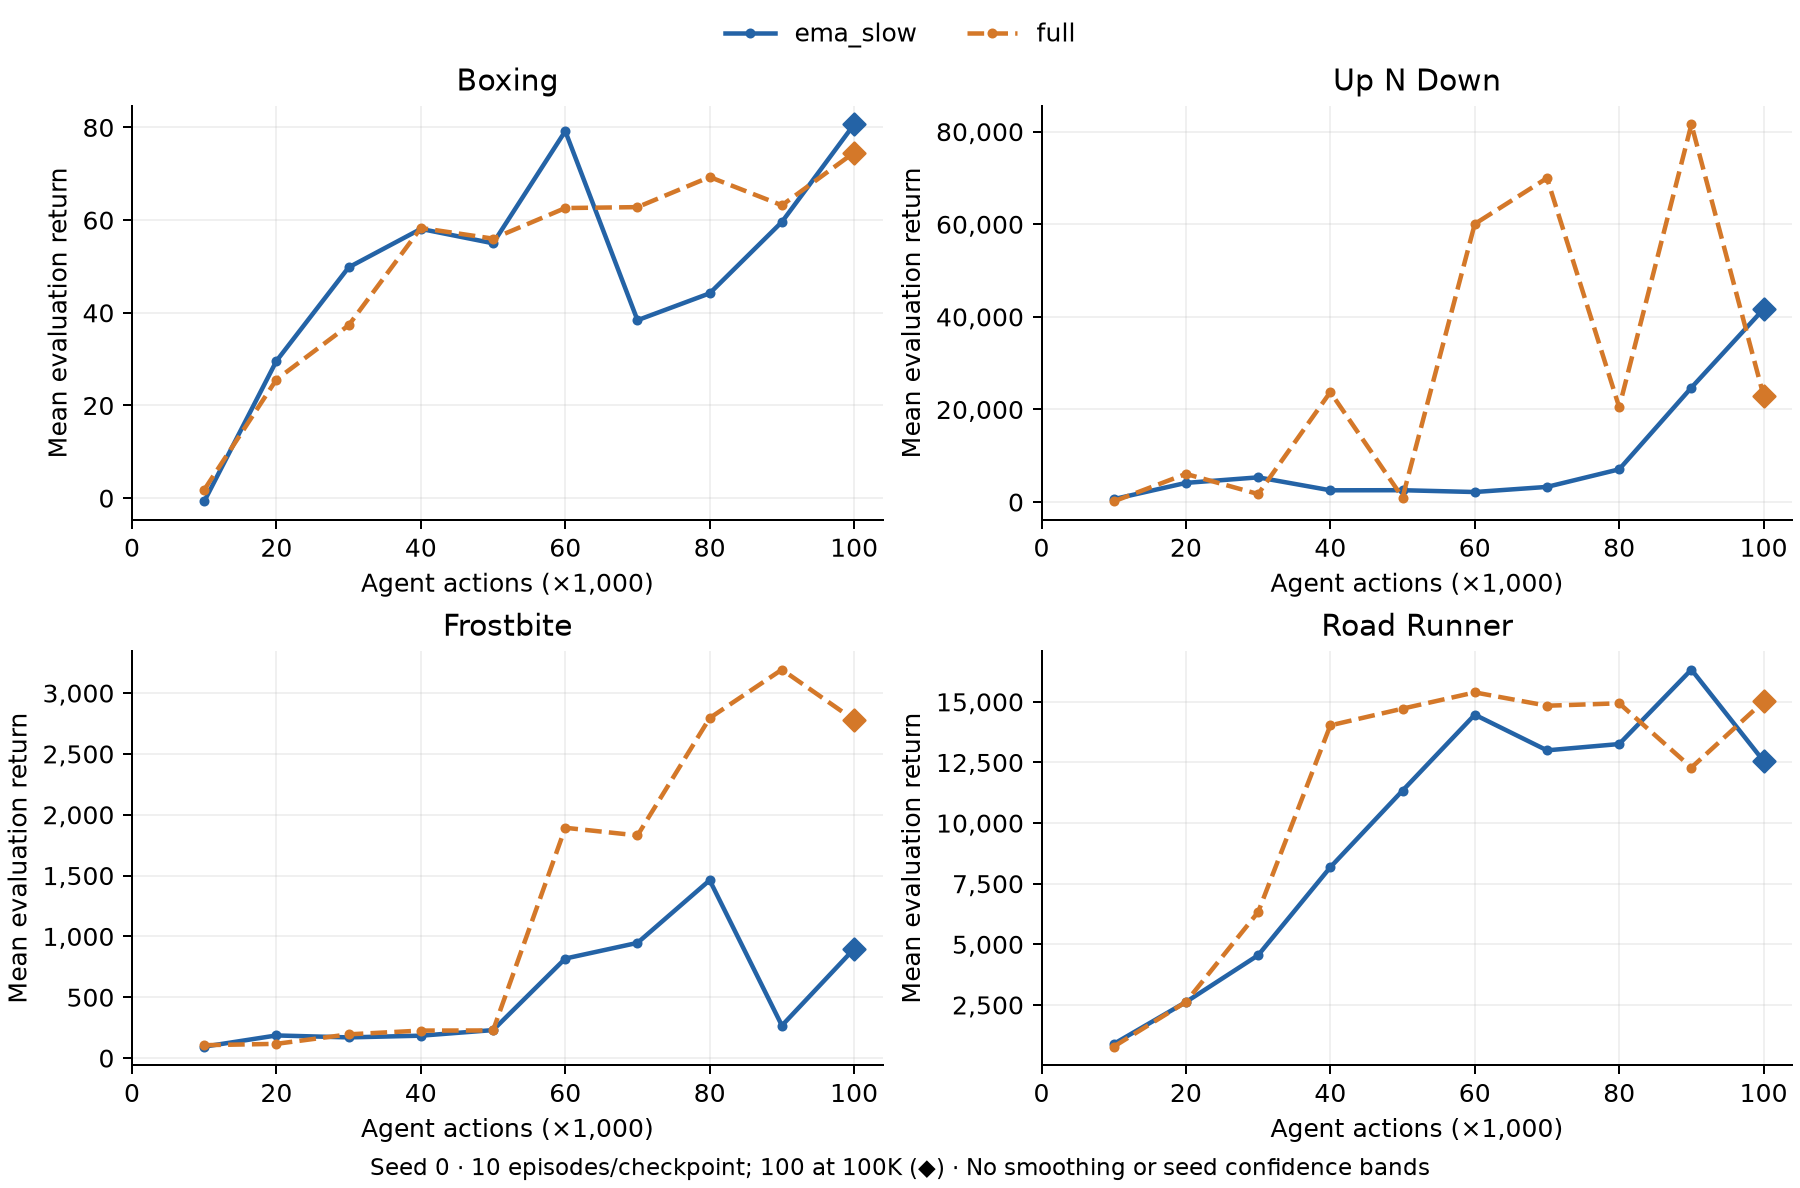

Values plotted in this chart, from the file beside it:
role, arm, game, seed, agent_steps, mean_return, episodes
comparator, full, boxing, 0, 10000, 1.8, 10
comparator, full, boxing, 0, 20000, 25.6, 10
comparator, full, boxing, 0, 30000, 37.3, 10
comparator, full, boxing, 0, 40000, 58.3, 10
comparator, full, boxing, 0, 50000, 56.0, 10
comparator, full, boxing, 0, 60000, 62.6, 10
comparator, full, boxing, 0, 70000, 62.8, 10
comparator, full, boxing, 0, 80000, 69.3, 10
comparator, full, boxing, 0, 90000, 63.2, 10
comparator, full, boxing, 0, 100000, 74.58, 100
comparator, full, up_n_down, 0, 10000, 144.0, 10
comparator, full, up_n_down, 0, 20000, 6082, 10
comparator, full, up_n_down, 0, 30000, 1731, 10
comparator, full, up_n_down, 0, 40000, 23756, 10
comparator, full, up_n_down, 0, 50000, 983.0, 10
comparator, full, up_n_down, 0, 60000, 60075, 10
comparator, full, up_n_down, 0, 70000, 69976, 10
comparator, full, up_n_down, 0, 80000, 20500, 10
comparator, full, up_n_down, 0, 90000, 81584, 10
comparator, full, up_n_down, 0, 100000, 22945, 100
comparator, full, frostbite, 0, 10000, 106.0, 10
comparator, full, frostbite, 0, 20000, 117.0, 10
comparator, full, frostbite, 0, 30000, 195.0, 10
comparator, full, frostbite, 0, 40000, 226.0, 10
comparator, full, frostbite, 0, 50000, 227.0, 10
comparator, full, frostbite, 0, 60000, 1893, 10
comparator, full, frostbite, 0, 70000, 1830, 10
comparator, full, frostbite, 0, 80000, 2795, 10
comparator, full, frostbite, 0, 90000, 3193, 10
comparator, full, frostbite, 0, 100000, 2780, 100
comparator, full, road_runner, 0, 10000, 780.0, 10
comparator, full, road_runner, 0, 20000, 2620, 10
comparator, full, road_runner, 0, 30000, 6330, 10
comparator, full, road_runner, 0, 40000, 14030, 10
comparator, full, road_runner, 0, 50000, 14720, 10
comparator, full, road_runner, 0, 60000, 15390, 10
comparator, full, road_runner, 0, 70000, 14840, 10
comparator, full, road_runner, 0, 80000, 14940, 10
comparator, full, road_runner, 0, 90000, 12290, 10
comparator, full, road_runner, 0, 100000, 15017, 100
ablation, ema_slow, boxing, 0, 10000, -0.7, 10
ablation, ema_slow, boxing, 0, 20000, 29.6, 10
ablation, ema_slow, boxing, 0, 30000, 49.8, 10
ablation, ema_slow, boxing, 0, 40000, 58.1, 10
ablation, ema_slow, boxing, 0, 50000, 55.0, 10
ablation, ema_slow, boxing, 0, 60000, 79.2, 10
ablation, ema_slow, boxing, 0, 70000, 38.4, 10
ablation, ema_slow, boxing, 0, 80000, 44.2, 10
ablation, ema_slow, boxing, 0, 90000, 59.6, 10
ablation, ema_slow, boxing, 0, 100000, 80.66, 100
ablation, ema_slow, up_n_down, 0, 10000, 626.0, 10
ablation, ema_slow, up_n_down, 0, 20000, 4139, 10
ablation, ema_slow, up_n_down, 0, 30000, 5336, 10
ablation, ema_slow, up_n_down, 0, 40000, 2541, 10
ablation, ema_slow, up_n_down, 0, 50000, 2560, 10
ablation, ema_slow, up_n_down, 0, 60000, 2168, 10
ablation, ema_slow, up_n_down, 0, 70000, 3274, 10
ablation, ema_slow, up_n_down, 0, 80000, 7071, 10
ablation, ema_slow, up_n_down, 0, 90000, 24716, 10
ablation, ema_slow, up_n_down, 0, 100000, 41690, 100
... 20 more rows
